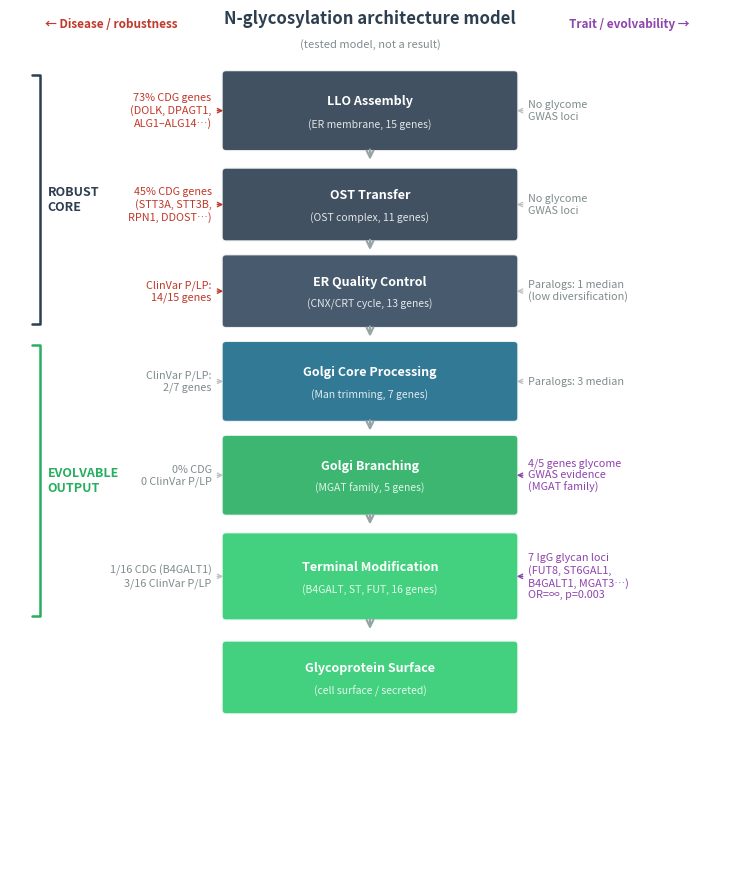

Python code for this plot:
#!/usr/bin/env python3
"""
Figure 1 — Conceptual architecture model of N-glycosylation robustness and evolvability.
Vertical pathway schematic: upstream core (grey/blue) → downstream diversification (teal/green).
Two annotation columns: disease burden (left) and trait/evolvability signal (right).
"""

import matplotlib
matplotlib.use('Agg')
import matplotlib.pyplot as plt
import matplotlib.patches as mpatches
import matplotlib.patheffects as pe
import numpy as np
import os

os.makedirs('results/figures', exist_ok=True)

fig, ax = plt.subplots(figsize=(7.5, 9))
ax.set_xlim(0, 10)
ax.set_ylim(0, 12)
ax.axis('off')

# ── Colour palette ────────────────────────────────────────────────────────────
C_UPSTREAM  = '#2c3e50'   # dark slate  — upstream core
C_CHECKPOINT= '#34495e'   # mid slate   — ER QC
C_GOLGI     = '#1a6a8a'   # teal-blue   — Golgi core
C_BRANCH    = '#27ae60'   # green       — branching
C_TERMINAL  = '#2ecc71'   # light green — terminal modification
C_ANNOT_L   = '#c0392b'   # red         — disease
C_ANNOT_R   = '#8e44ad'   # purple      — evolvability

def block(ax, x, y, w, h, color, label, sublabel='', alpha=0.9):
    rect = mpatches.FancyBboxPatch(
        (x, y), w, h, boxstyle='round,pad=0.06',
        facecolor=color, edgecolor='white', linewidth=1.5, alpha=alpha
    )
    ax.add_patch(rect)
    ax.text(x + w/2, y + h/2 + (0.13 if sublabel else 0),
            label, ha='center', va='center',
            color='white', fontsize=9, fontweight='bold')
    if sublabel:
        ax.text(x + w/2, y + h/2 - 0.18, sublabel,
                ha='center', va='center', color='white', fontsize=7.5,
                alpha=0.85)

def arrow_down(ax, x, y, color='#95a5a6'):
    ax.annotate('', xy=(x, y - 0.22), xytext=(x, y),
                arrowprops=dict(arrowstyle='->', color=color,
                                lw=1.6, mutation_scale=12))

# ── Central pathway blocks (x=3.0..7.0, width=4) ────────────────────────────
bx, bw = 3.0, 4.0

# Block y positions (bottom to top displayed top to bottom)
blocks = [
    (10.1, 1.0, C_UPSTREAM,   'LLO Assembly',        '(ER membrane, 15 genes)'),
    (8.85, 0.9, C_UPSTREAM,   'OST Transfer',         '(OST complex, 11 genes)'),
    (7.65, 0.9, C_CHECKPOINT, 'ER Quality Control',   '(CNX/CRT cycle, 13 genes)'),
    (6.35, 1.0, C_GOLGI,      'Golgi Core Processing','(Man trimming, 7 genes)'),
    (5.05, 1.0, C_BRANCH,     'Golgi Branching',      '(MGAT family, 5 genes)'),
    (3.60, 1.1, C_TERMINAL,   'Terminal Modification', '(B4GALT, ST, FUT, 16 genes)'),
    (2.30, 0.9, C_TERMINAL,   'Glycoprotein Surface',  '(cell surface / secreted)'),
]

for (y, h, c, lbl, sub) in blocks:
    block(ax, bx, y, bw, h, c, lbl, sub)

# Connecting arrows between blocks
arrow_xs = [bx + bw/2] * 6
arrow_ys = [b[0] for b in blocks[1:]]
for ax_y, (y, h, *_) in zip(arrow_ys, blocks[:-1]):
    arrow_down(ax, bx + bw/2, y)

# ── LEFT annotations — disease / robustness ───────────────────────────────────
def left_annot(ax, y, text, strong=True):
    lx = 2.8
    ax.annotate(text, xy=(bx, y), xytext=(lx, y),
                ha='right', va='center', fontsize=7.8,
                color=C_ANNOT_L if strong else '#7f8c8d',
                arrowprops=dict(arrowstyle='->', color=C_ANNOT_L if strong else '#bdc3c7',
                                lw=1.0, connectionstyle='arc3,rad=0.0'))

left_annot(ax, 10.6, '73% CDG genes\n(DOLK, DPAGT1,\nALG1–ALG14…)', strong=True)
left_annot(ax, 9.3,  '45% CDG genes\n(STT3A, STT3B,\nRPN1, DDOST…)', strong=True)
left_annot(ax, 8.1,  'ClinVar P/LP:\n14/15 genes', strong=True)
left_annot(ax, 6.85, 'ClinVar P/LP:\n2/7 genes', strong=False)
left_annot(ax, 5.55, '0% CDG\n0 ClinVar P/LP', strong=False)
left_annot(ax, 4.15, '1/16 CDG (B4GALT1)\n3/16 ClinVar P/LP', strong=False)

# ── RIGHT annotations — trait / evolvability ─────────────────────────────────
def right_annot(ax, y, text, strong=True):
    rx = 7.2
    ax.annotate(text, xy=(bx + bw, y), xytext=(rx, y),
                ha='left', va='center', fontsize=7.8,
                color=C_ANNOT_R if strong else '#7f8c8d',
                arrowprops=dict(arrowstyle='->', color=C_ANNOT_R if strong else '#bdc3c7',
                                lw=1.0, connectionstyle='arc3,rad=0.0'))

right_annot(ax, 10.6, 'No glycome\nGWAS loci', strong=False)
right_annot(ax, 9.3,  'No glycome\nGWAS loci', strong=False)
right_annot(ax, 8.1,  'Paralogs: 1 median\n(low diversification)', strong=False)
right_annot(ax, 6.85, 'Paralogs: 3 median', strong=False)
right_annot(ax, 5.55, '4/5 genes glycome\nGWAS evidence\n(MGAT family)', strong=True)
right_annot(ax, 4.15, '7 IgG glycan loci\n(FUT8, ST6GAL1,\nB4GALT1, MGAT3…)\nOR=∞, p=0.003', strong=True)

# ── Bracket labels ───────────────────────────────────────────────────────────
def bracket(ax, y1, y2, x, label, color):
    mid = (y1 + y2) / 2
    ax.plot([x, x+0.12, x+0.12, x], [y1, y1, y2, y2],
            color=color, lw=1.8, solid_capstyle='round')
    ax.text(x + 0.22, mid, label, va='center', ha='left',
            fontsize=9, fontweight='bold', color=color)

bracket(ax, 7.65, 11.1, 0.3, 'ROBUST\nCORE', C_UPSTREAM)
bracket(ax, 3.60,  7.35, 0.3, 'EVOLVABLE\nOUTPUT', C_BRANCH)

# ── Title & model label ───────────────────────────────────────────────────────
ax.text(5, 11.75, 'N-glycosylation architecture model',
        ha='center', va='bottom', fontsize=12, fontweight='bold', color='#2c3e50')
ax.text(5, 11.45, '(tested model, not a result)',
        ha='center', va='bottom', fontsize=8, color='#7f8c8d', style='italic')

# Column headers
ax.text(1.4, 11.75, '← Disease / robustness', ha='center', fontsize=8.5,
        color=C_ANNOT_L, fontweight='bold')
ax.text(8.6, 11.75, 'Trait / evolvability →', ha='center', fontsize=8.5,
        color=C_ANNOT_R, fontweight='bold')

plt.tight_layout()
for ext in ('png', 'svg'):
    plt.savefig(f'results/figures/figure1_architecture_model.{ext}',
                dpi=150, bbox_inches='tight')
print('Saved results/figures/figure1_architecture_model.{png,svg}')
